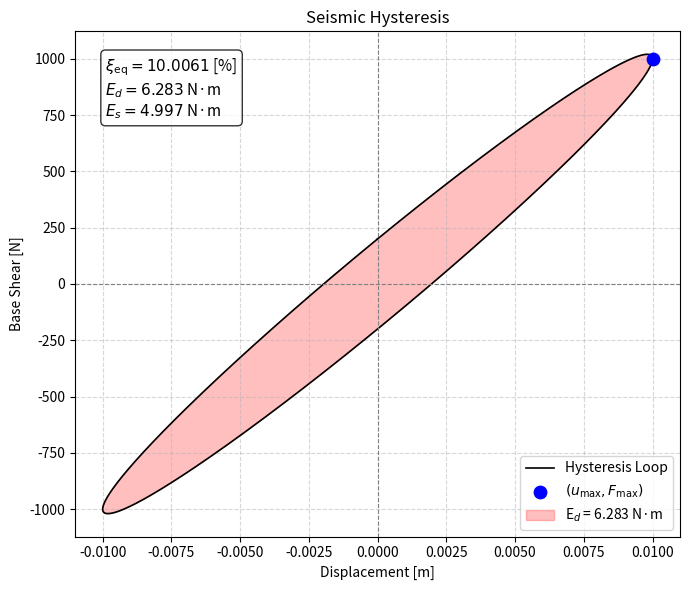

This figure's Python source:
#%% EQULIVALENT VISCOUS DAMPING RATIO
def EQULIVALENT_VISCOUS_DAMPING_RATIO_FUN(displacement, base_shear, title="Hysteresis Curve"):
    """
    Compute the equivalent viscous damping ratio from a hysteresis loop.

    The dissipated energy per cycle (E_d) is the area enclosed by the loop,
    computed using the Shoelace formula. The maximum strain energy (E_s) is
    estimated as 0.5 * F_max * u_max, where u_max is the maximum absolute
    displacement and F_max is the absolute base shear at that same displacement.

    Parameters
    ----------
    displacement : array-like
        Displacement values (assumed to form a closed hysteresis loop).
    base_shear : array-like
        Corresponding base shear values.
    title : str, optional
        Title for the plot.

    Returns
    -------
    zeta_eq : float
        Equivalent viscous damping ratio.
    fig : matplotlib.figure.Figure
        Figure object with the plotted hysteresis loop and energy representation.
    
    THIS PYTHON SCRIPT WRITTEN BY SALAR DELAVAR GHASHGHAEI (QASHQAI)
    """
    import numpy as np
    import matplotlib.pyplot as plt

    # Data preparation
    disp = np.asarray(displacement, dtype=float)
    shear = np.asarray(base_shear, dtype=float)

    if disp.size != shear.size:
        raise ValueError("Displacement and base shear arrays must have the same length.")
    if disp.size < 3:
        raise ValueError("At least 3 points are required to form a closed loop.")

    # Close the loop if not already closed (important for shoelace)
    if not (disp[0] == disp[-1] and shear[0] == shear[-1]):
        disp = np.append(disp, disp[0])
        shear = np.append(shear, shear[0])

    # Dissipated energy (E_d) via Shoelace formula ---
    x = disp
    y = shear
    E_d = 0.5 * np.abs(np.dot(x[:-1], y[1:]) - np.dot(y[:-1], x[1:]))

    # Maximum strain energy (E_s)
    # Find the point of maximum absolute displacement
    idx_max = np.argmax(np.abs(disp))
    u_max = np.abs(disp[idx_max])
    F_at_max_u = np.abs(shear[idx_max])

    E_s = 0.5 * F_at_max_u * u_max

    # Equivalent viscous damping ratio
    zeta_eq = 100 * E_d / (4.0 * np.pi * E_s) if E_s != 0 else 0.0

    # Plotting
    fig, ax = plt.subplots(figsize=(7, 6))

    # Hysteresis curve
    ax.plot(disp, shear, 'k-', linewidth=1.2, label="Hysteresis Loop")
    ax.scatter(disp[idx_max], shear[idx_max], color='blue', s=80,
               zorder=5, label=r"$(u_{\rm max}, F_{\rm max})$")

    # Fill the enclosed area
    ax.fill(disp, shear, color='red', alpha=0.25, label=f"E$_d$ = {E_d:.3f} N·m")

    # Mark origin
    ax.axhline(0, color='gray', linestyle='--', linewidth=0.8)
    ax.axvline(0, color='gray', linestyle='--', linewidth=0.8)

    # Annotations and text box
    textstr = (f"$\\xi_{{\\rm eq}} = {zeta_eq:.4f}$ [%]\n"
               f"$E_d = {E_d:.3f}$ N·m\n"
               f"$E_s = {E_s:.3f}$ N·m")
    props = dict(boxstyle='round', facecolor='white', alpha=0.8)
    ax.text(0.05, 0.95, textstr, transform=ax.transAxes,
            fontsize=11, verticalalignment='top', bbox=props)

    ax.set_title(title)
    ax.set_xlabel("Displacement [m]")
    ax.set_ylabel("Base Shear [N]")
    ax.grid(True, linestyle='--', alpha=0.5)
    ax.legend(loc='lower right')
    fig.tight_layout()

    return zeta_eq, fig

#%%---------------------------------
import numpy as np
theta = np.linspace(0, 2*np.pi, 500) 
u = 0.01 * np.sin(theta)                        # DISPLACEMENT
F = 1000 * np.sin(theta) + 200 * np.cos(theta)  # BASE-REACTION

zeta, fig = EQULIVALENT_VISCOUS_DAMPING_RATIO_FUN(u, F, title="Seismic Hysteresis")
print(f"Equivalent viscous damping ratio = {zeta:.4f}")
